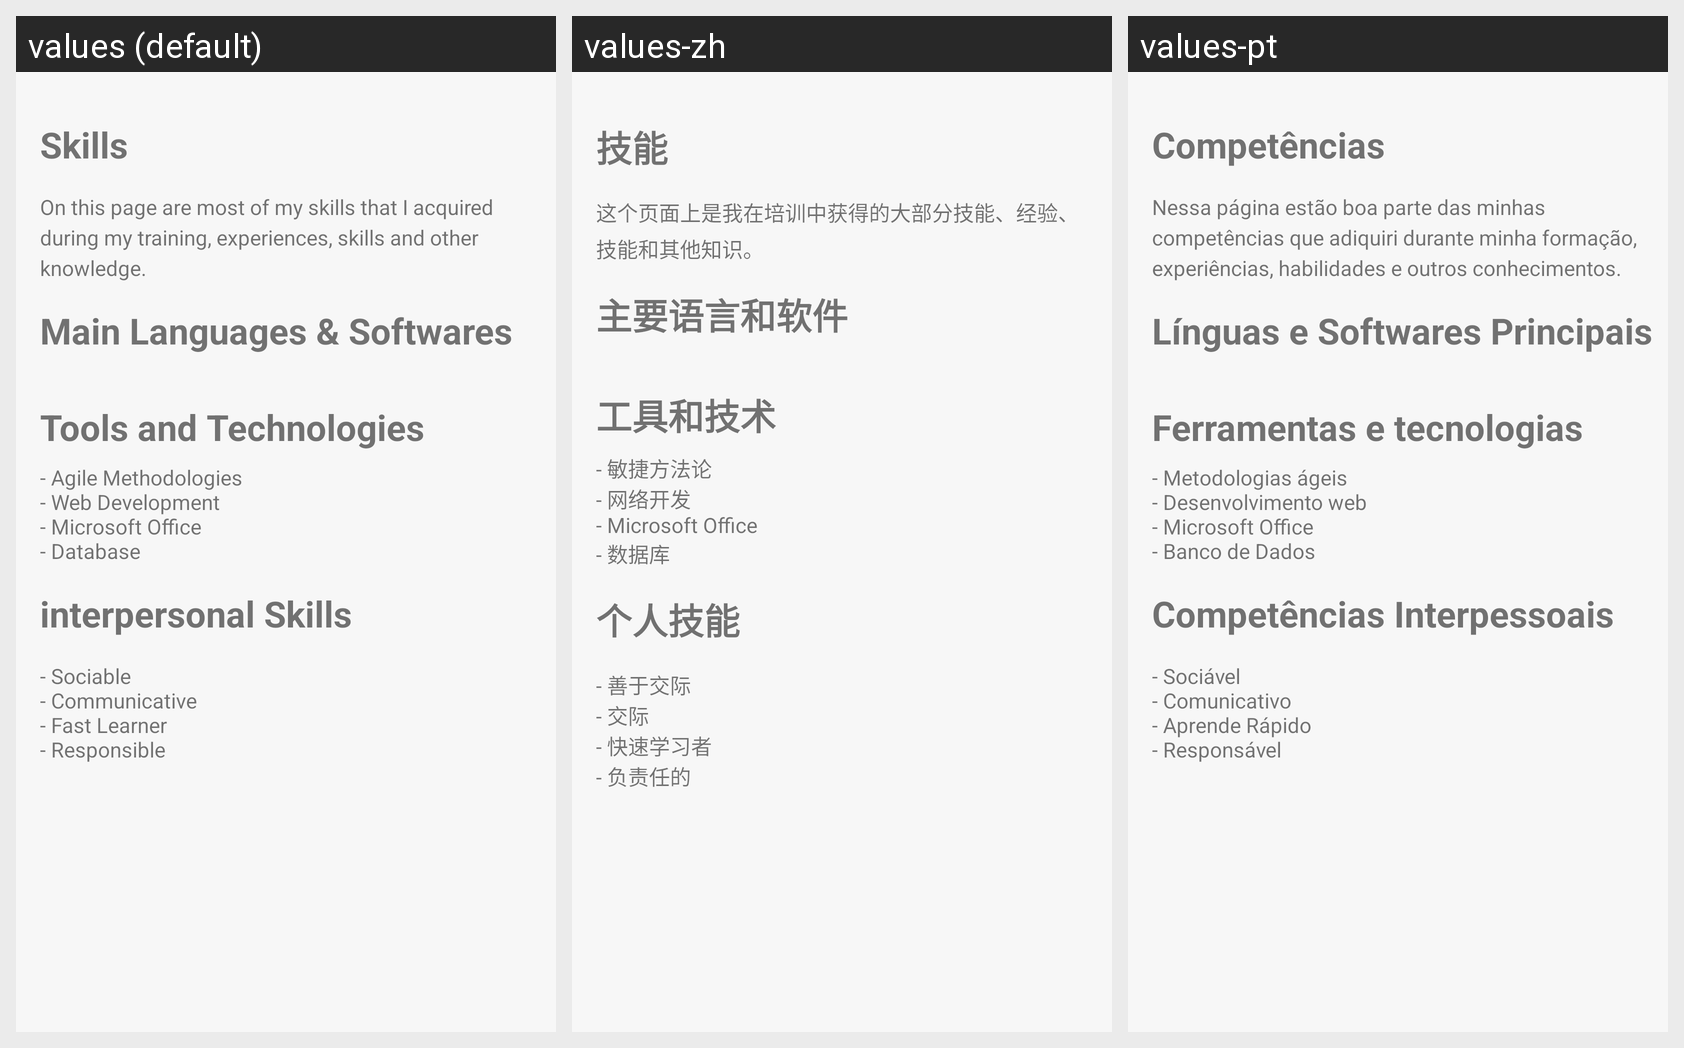

Translations of the strings shown on this Android screen, per locale in the grid:
Android screen res/layout/fragment_skills.xml rendered under 3 locales, left to right: values (default), values-zh, values-pt. Device: Nexus 5 (rendered at 1080×1920; each locale shown at half size, 540×960, under a caption strip naming it); theme Theme.MyPortifolio.
Strings drawn on this screen, with the default value and each locale's value (text and hints the layout hard-codes, and strings that could not be matched under every locale, appear in the picture but are not listed):

main_languages
  values: Main Languages & Softwares
  values-zh: 主要语言和软件
  values-pt: Línguas e Softwares Principais

personal_qualities
  values: interpersonal Skills
  values-zh: 个人技能
  values-pt: Competências Interpessoais

others
  values: Tools and Technologies
  values-zh: 工具和技术
  values-pt: Ferramentas e tecnologias

skillsTitle
  values: Skills
  values-zh: 技能
  values-pt: Competências

skills_textone
  values: On this page are most of my skills that I acquired during my training, experiences, skills and other knowledge.
  values-zh: 这个页面上是我在培训中获得的大部分技能、经验、技能和其他知识。
  values-pt: Nessa página estão boa parte das minhas competências que adiquiri durante minha formação, experiências, habilidades e outros conhecimentos.

OthersText
  values: - Agile Methodologies 
      - Web Development 
      - Microsoft Office 
      - Database
  values-zh: - 敏捷方法论 
      - 网络开发 
      - Microsoft Office 
      - 数据库
  values-pt: - Metodologias ágeis 
      - Desenvolvimento web 
      - Microsoft Office 
      - Banco de Dados

PQText
  values: - Sociable 
      - Communicative 
      - Fast Learner 
      - Responsible
  values-zh: - 善于交际 
      - 交际 
      - 快速学习者 
      - 负责任的
  values-pt: - Sociável 
      - Comunicativo 
      - Aprende Rápido 
      - Responsável
